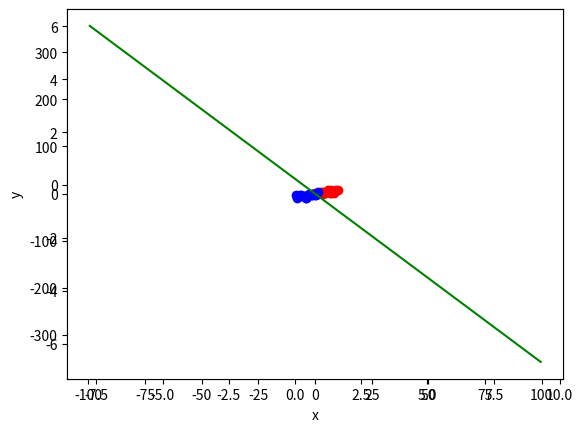

This figure's Python source: (Note: this script raises an exception after producing the figure.)
import numpy as np
import matplotlib.pyplot as plt

# maximum (average between class)/(variance in class)
# maximum w^TS_Bw/w^TS_Ww
# lagrange multiplier -> w = S_W^-1S_Bw = S_w^-1(m_1-m_2) (m1, m2 = ave in class)

class Fisher:
    def __init__(self):
        print("# initializing...")

        # raw data
        self.x_data1 = []
        self.y_data1 = []

        self.x_data2 = []
        self.y_data2 = []

        # discrimination line
        self.x_v= []
        self.y_v= []

        print("# initialized.")

    def run(self, points1, points2):
        ave1 = np.average(points1, axis=0)
        ave2 = np.average(points2, axis=0)
        self.min_p1 = np.min(points1, axis=0)
        self.max_p1 = np.max(points1, axis=0)
        self.min_p2 = np.min(points2, axis=0)
        self.max_p2 = np.max(points2, axis=0)

        S_W = (points1-ave1).T.dot(points1-ave1) + (points2-ave2).T.dot(points2-ave2)
        w = (ave1-ave2).dot(np.linalg.inv(S_W).T)

        self.x_data1 = points1[:, 0]
        self.y_data1 = points1[:, 1]
        self.x_data2 = points2[:, 0]
        self.y_data2 = points2[:, 1]

        self.x_v1 = (np.arange(200)-100)+(ave1[0]+ave2[0])/2
        self.y_v1 = -w[0]/w[1]*self.x_v1+(ave1[1]+ave2[1])/2

    def draw(self):
        self.fig = plt.figure()
        plt.axis('equal')
        plt.xlim(min(self.min_p1[0], self.min_p2[0]), max(self.max_p1[0], self.max_p2[0]))
        plt.ylim(min(self.min_p1[1], self.min_p2[1]), max(self.max_p1[1], self.max_p2[1]))
        self.xy_plot = self.fig.add_subplot(1, 1, 1)
        self.xy_plot.set_xlabel("x")
        self.xy_plot.set_ylabel("y")
        self.xy_plot.scatter(self.x_data1, self.y_data1, color='r')
        self.xy_plot.scatter(self.x_data2, self.y_data2, color='b')
        self.xy_plot.plot(self.x_v1, self.y_v1, color='g')
        plt.show()

def test1():
    fisher = Fisher()
    fisher.run(np.random.randn(20, 2).dot(np.array([[3, 1], [1, 3]]))+[5, 5], np.random.randn(20, 2).dot(np.array([[3, 1], [1, 3]]))+[-5, -5])
    fisher.draw()


def main():
    test1()
    test2()


if __name__ == '__main__':
    main()
